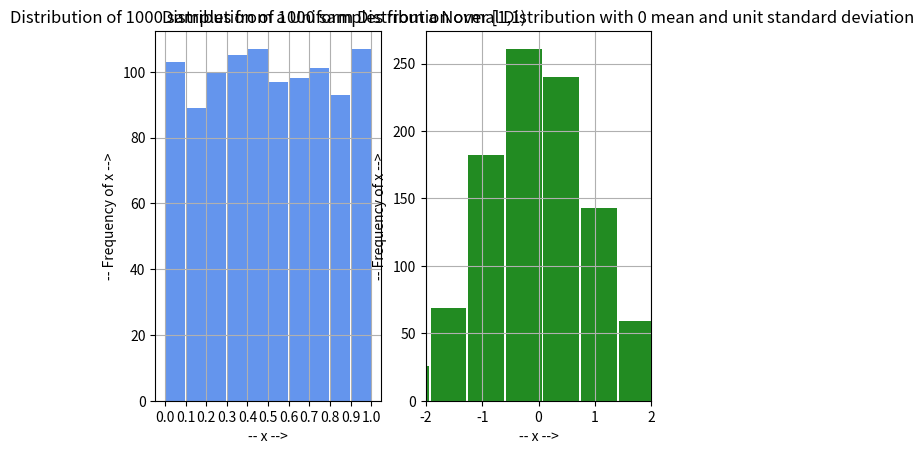

This figure's Python source:
# Program to plot histograms with randomly generated data

import numpy as np
import matplotlib.pyplot as plt

def main() :
    # Defines necessary variables and plots the required histograms
    uniform=np.random.rand(1000)
    normal=np.random.normal(0.0,1.0,1000)

    fig,ax=plt.subplots(1,2)

    ax[0].hist(uniform,rwidth=0.95,color='cornflowerblue')
    ax[0].grid()
    ax[0].set_xlabel('-- x -->')
    ax[0].set_xticks(np.arange(0.0,1.1,0.1))
    ax[0].set_ylabel('-- Frequency of x -->')
    ax[0].set_title('Distribution of 1000 samples from a Uniform Distribution over [1,1)')

    ax[1].hist(normal,rwidth=0.95,color='forestgreen')
    ax[1].grid()
    ax[1].set_xlabel('-- x -->')
    ax[1].set_xlim([-2.0,2.0])
    ax[1].set_ylabel('-- Frequency of x -->')
    ax[1].set_title('Distribution of 1000 samples from a Normal Distribution with 0 mean and unit standard deviation')

    plt.show()

if __name__=="__main__" :
    main()
